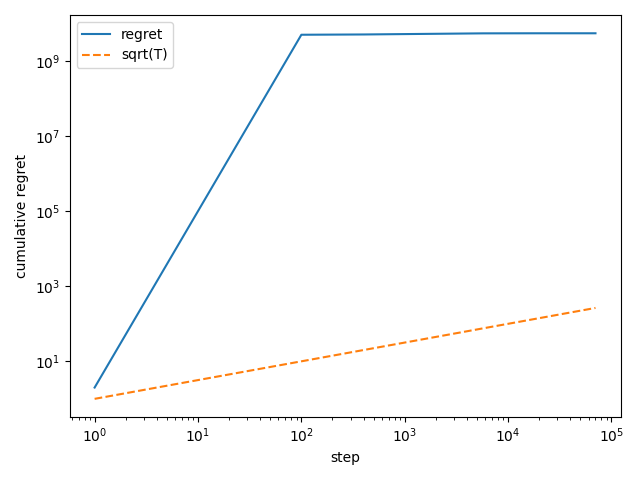

Data behind this chart, as committed beside it:
step, regret
1, 2.0
100, 5050650538
200, 5084787033
300, 5117870433
400, 5138641267
500, 5171088517
600, 5202057981
700, 5220471759
800, 5245485730
900, 5262381768
1000, 5276070630
1100, 5291634944
1200, 5304375764
1300, 5317123577
1400, 5329318048
1500, 5340861577
1600, 5354442736
1700, 5365421007
1800, 5374298121
1900, 5381390170
2000, 5392772294
2100, 5397753843
2200, 5402777326
2300, 5409536441
2400, 5413623407
2500, 5419092966
2600, 5425461716
2700, 5430505606
2800, 5435042516
2900, 5440432135
3000, 5443344980
3100, 5447731900
3200, 5451893286
3300, 5455399903
3400, 5458474094
3500, 5461556562
3600, 5464522745
3700, 5467222465
3800, 5469117430
3900, 5471656599
4000, 5474254931
4100, 5476342959
4200, 5478823629
4300, 5480493850
4400, 5482327971
4500, 5484136111
4600, 5485832265
4700, 5487972578
4800, 5490036945
4900, 5491610997
5000, 5493352377
5100, 5494570252
5200, 5495952916
5300, 5496873269
5400, 5497937890
5500, 5499217295
5600, 5500518059
5700, 5501397891
5800, 5502343467
5900, 5503246381
... 641 more rows
